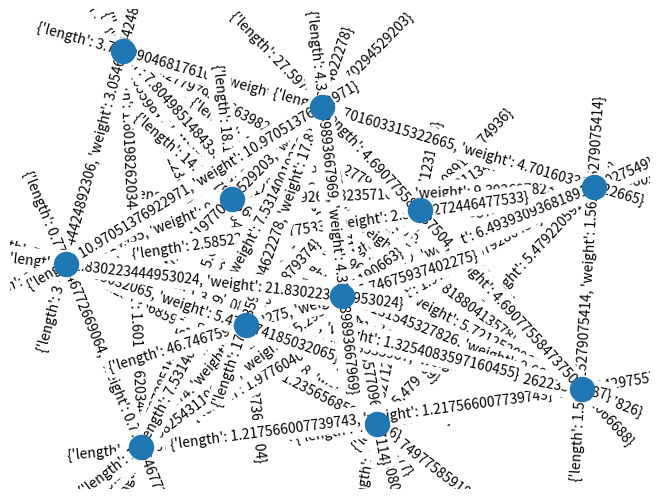

Source code (Python):
import pprint
import pandas as pd
import networkx as nx
import matplotlib.pyplot as plt
G = nx.Graph()

pp = pprint.PrettyPrinter()

data = {}
data['habiba'] = {}
data['adil'] = {}
data['Riyad'] = {}
data['Mahizar'] = {}
# data['rafiq'] = {}
data['lala taghiyeva'] = {}
data['anar'] = {}
data['Lala'] = {}
data['madina'] = {}
data['Riyad Abdurahimov'] = {}
data['yusif'] = {}
data['ilyas']={}


data['ilyas']['T'] = 77
data['ilyas']['H'] = 71
data['ilyas']['E'] = 149
data['ilyas'][' '] = 99
data['ilyas']['Q'] = 113
data['ilyas']['I'] = 84
data['ilyas'][' '] = 159
data['ilyas']['U'] = 89
data['ilyas']['I'] = 115
data['ilyas']['C'] = 121
data['ilyas']['K'] = 96
data['ilyas'][' '] = 95
data['ilyas']['B'] = 89
data['ilyas']['R'] = 106
data['ilyas']['O'] = 79
data['ilyas']['W'] = 102
data['ilyas']['N'] = 80

data['Riyad']['T'] = 111
data['Riyad']['H'] = 104
data['Riyad']['E'] = 112
data['Riyad']['Q'] = 120
data['Riyad']['U'] = 80
data['Riyad']['I'] = 80
data['Riyad']['C'] = 88
data['Riyad']['K'] = 64
data['Riyad']['B'] = 56
data['Riyad']['R'] = 96
data['Riyad']['O'] = 96
data['Riyad']['W'] = 88
data['Riyad']['N'] = 64

data['Mahizar']['T'] = 80
data['Mahizar']['H'] = 24
data['Mahizar']['E'] = 120
data['Mahizar']['Q'] = 112
data['Mahizar']['U'] = 72
data['Mahizar']['I'] = 72
data['Mahizar']['C'] = 112
data['Mahizar']['K'] = 112
data['Mahizar']['B'] = 88
data['Mahizar']['R'] = 96
data['Mahizar']['O'] = 72
data['Mahizar']['W'] = 88
data['Mahizar']['N'] = 104

"""
data['rafiq']['T'] = 94
data['rafiq']['H'] = 96
data['rafiq']['E'] = 112
data['rafiq']['Q'] = 112
data['rafiq']['U'] = 55
data['rafiq']['I'] = 55
data['rafiq']['C'] = 113
data['rafiq']['K'] = 95
data['rafiq']['F'] = 112
data['rafiq']['O'] = 64
data['rafiq']['X'] = 78
data['rafiq']['X'] = 78
data['rafiq']['X'] = 63
"""

data['lala taghiyeva']['T'] = 96
data['lala taghiyeva']['H'] = 112
data['lala taghiyeva']['E'] = 112
data['lala taghiyeva'][' '] = 95
data['lala taghiyeva']['Q'] = 87
data['lala taghiyeva']['U'] = 96
data['lala taghiyeva']['I'] = 79
data['lala taghiyeva']['C'] = 88
data['lala taghiyeva']['K'] = 48
data['lala taghiyeva'][' '] = 71
data['lala taghiyeva']['B'] = 80
data['lala taghiyeva']['R'] = 112
data['lala taghiyeva']['O'] = 80
data['lala taghiyeva']['W'] = 87
data['lala taghiyeva']['N'] = 48

data['anar']['T'] = 101
data['anar']['H'] = 104
data['anar']['E'] = 86
data['anar'][' '] = 72
data['anar']['Q'] = 99
data['anar']['U'] = 116
data['anar']['I'] = 83
data['anar']['C'] = 90
data['anar']['K'] = 92
data['anar'][' '] = 90
data['anar']['B'] = 72
data['anar']['R'] = 78
data['anar']['O'] = 80
data['anar']['W'] = 93
data['anar']['N'] = 83

data['Lala']['T'] = 106
data['Lala']['T'] = 107
data['Lala']['H'] = 80
data['Lala']['E'] = 81
data['Lala'][' '] = 72
data['Lala']['Q'] = 96
data['Lala']['U'] = 80
data['Lala']['I'] = 79
data['Lala']['C'] = 57
data['Lala']['K'] = 72
data['Lala'][' '] = 112
data['Lala']['B'] = 96
data['Lala']['R'] = 104
data['Lala']['O'] = 88
data['Lala']['W'] = 88
data['Lala']['N'] = 88



data['madina']['T'] = 32
data['madina']['H'] = 96
data['madina']['E'] = 120
data['madina'][' '] = 97
data['madina']['Q'] = 72
data['madina']['U'] = 54
data['madina']['I'] = 57
data['madina']['C'] = 48
data['madina']['K'] = 47
data['madina'][' '] = 48
data['madina']['B'] = 73
data['madina']['R'] = 48
data['madina']['O'] = 65
data['madina']['W'] = 63
data['madina']['N'] = 32

data['Riyad Abdurahimov']['T'] = 111
data['Riyad Abdurahimov']['H'] = 104
data['Riyad Abdurahimov']['E'] = 112
data['Riyad Abdurahimov'][' '] = 184
data['Riyad Abdurahimov']['Q'] = 161
data['Riyad Abdurahimov']['U'] = 87
data['Riyad Abdurahimov']['I'] = 160
data['Riyad Abdurahimov']['C'] = 137
data['Riyad Abdurahimov']['K'] = 95
data['Riyad Abdurahimov'][' '] = 143
data['Riyad Abdurahimov']['B'] = 96
data['Riyad Abdurahimov']['R'] = 104
data['Riyad Abdurahimov']['O'] = 104
data['Riyad Abdurahimov']['W'] = 96
data['Riyad Abdurahimov']['N'] = 88

data['yusif']['T'] = 95
data['yusif']['H'] = 103
data['yusif']['E'] = 78
data['yusif'][' '] = 102
data['yusif']['Q'] = 71
data['yusif']['U'] = 76
data['yusif']['I'] = 76
data['yusif']['C'] = 59
data['yusif']['K'] = 89
data['yusif'][' '] = 95
data['yusif']['B'] = 87
data['yusif']['R'] = 76
data['yusif']['O'] = 83
data['yusif']['W'] = 60
data['yusif']['N'] = 79

data['adil']['null'] = 1687498223988
data['adil']['T'] = 103
data['adil']['G'] = 16
data['adil'][' '] = 142
data['adil']['H'] = 81
data['adil']['E'] = 125
data['adil'][' '] = 77
data['adil']['Q'] = 145
data['adil']['U'] = 71
data['adil']['I'] = 104
data['adil']['C'] = 94
data['adil']['K'] = 68
data['adil'][' '] = 58
data['adil']['B'] = 74
data['adil']['R'] = 103
data['adil']['O'] = 133
data['adil']['W'] = 125
data['adil']['N'] = 88

data['habiba']['T'] = 47
data['habiba']['H'] = 64
data['habiba']['E'] = 40
data['habiba'][' '] = 56
data['habiba']['Q'] = 80
data['habiba']['U'] = 55
data['habiba']['I'] = 64
data['habiba']['C'] = 39
data['habiba']['K'] = 72
data['habiba'][' '] = 49
data['habiba']['B'] = 63
data['habiba']['R'] = 64
data['habiba']['O'] = 63
data['habiba']['W'] = 48
data['habiba']['N'] = 56

# DATA VALIDATION AND DATA CLEANING

letters = list("thequickbrown".upper())
letters.sort()
correct = ''.join(letters)

#: Remove the data for blanks!
for user in data:
    #: If space
    if ' ' in data[user]:
        del data[user][' ']
    #: If null
    if 'null' in data[user]:
        del data[user]['null']

    data[user] = {k:v for k,v in data[user].items() if k in letters}


#: Create a dataframe of all values
df = pd.DataFrame( columns = ['user', 'letter', 'time'] )
for user in data:
    for letter in data[user]:
        df.loc[ len(df) ] = [user, letter, data[user][letter] ]

df = df[ df['time'] > 16 ]
for i in [0.90, 0.95, 0.98, 0.99]:
    print(i, df['time'].quantile(i))
print(df.describe())


for g in df.groupby('user'):
    l = list(g[1]['letter'].unique())
    l.sort()
    l = ''.join(l)
    print(l == correct, g[0])

print(df)

df = df.pivot_table('time', ['user'], 'letter')
df.to_csv("week7_5_keystoke.csv")

weight = {}
# AYNI LETTER'I BASKA NEFERLERIN BASMA SURESI ARASINDAKI DEGISIM
weight['B'] = 13.1023939519741
weight['C'] = 31.3011762776359
weight['E'] = 29.6439477189465
weight['H'] = 25.7879464443794
weight['I'] = 28.9083190291464
weight['K'] = 20.7706086049057
weight['N'] = 21.1956256207394
weight['O'] = 19.8297297464736
weight['Q'] = 28.956707497416
weight['R'] = 20.3769031459194
weight['T'] = 26.3100395632196
weight['U'] = 17.7272261071648
weight['W'] = 21.4060314355133

# 32 + 32x31 = 1024
# WEIGHTED EUCLIDEAN DISTANCE
import random
import math

for _ in range(5):
    person1 = random.choice( list(data.keys()) )
    person2 = random.choice( list(data.keys()) )

    d1 = data[person1]
    d2 = data[person2]

    distance = 0
    for i in d1:
        distance += (d1[i] - d2[i]) * (d1[i] - d2[i])
        #* distance += math.pow(d1[i] - d2[i], 2)
        #* distance += (d1[i] - d2[i]) ** 2

    distance = math.sqrt(distance)
    print(person1, person2, distance)

print("---------------------")
da = pd.DataFrame(columns = ['u1', 'u2', 'distance'])

for person1 in data.keys():
    G.add_node( person1 )

for person1 in data.keys():
    for person2 in data.keys():

        if person1 > person2:
        

            d1 = data[person1]
            d2 = data[person2]

            distance = 0
            for i in d1:
                distance += (d1[i] - d2[i]) * (d1[i] - d2[i]) * weight[i]
                #* distance += math.pow(d1[i] - d2[i], 2)
                #* distance += (d1[i] - d2[i]) ** 2

            distance = math.sqrt(distance)
            print(person1, person2, distance)
            distance = distance / sum(weight.values())

            da.loc[ len(da) ] = [person1, person2, distance]
            G.add_edge( person1, person2, length = distance * distance * distance, weight = distance * distance * distance )




da.to_csv("week7_5_userdistance.csv")

pos = nx.spring_layout(G)
nx.draw(G, pos)
nx.draw_networkx_edge_labels(G, pos)

# nx.draw(G,  font_color='red', font_size=12, with_labels = True)
#! nx.draw_networkx

plt.show()
